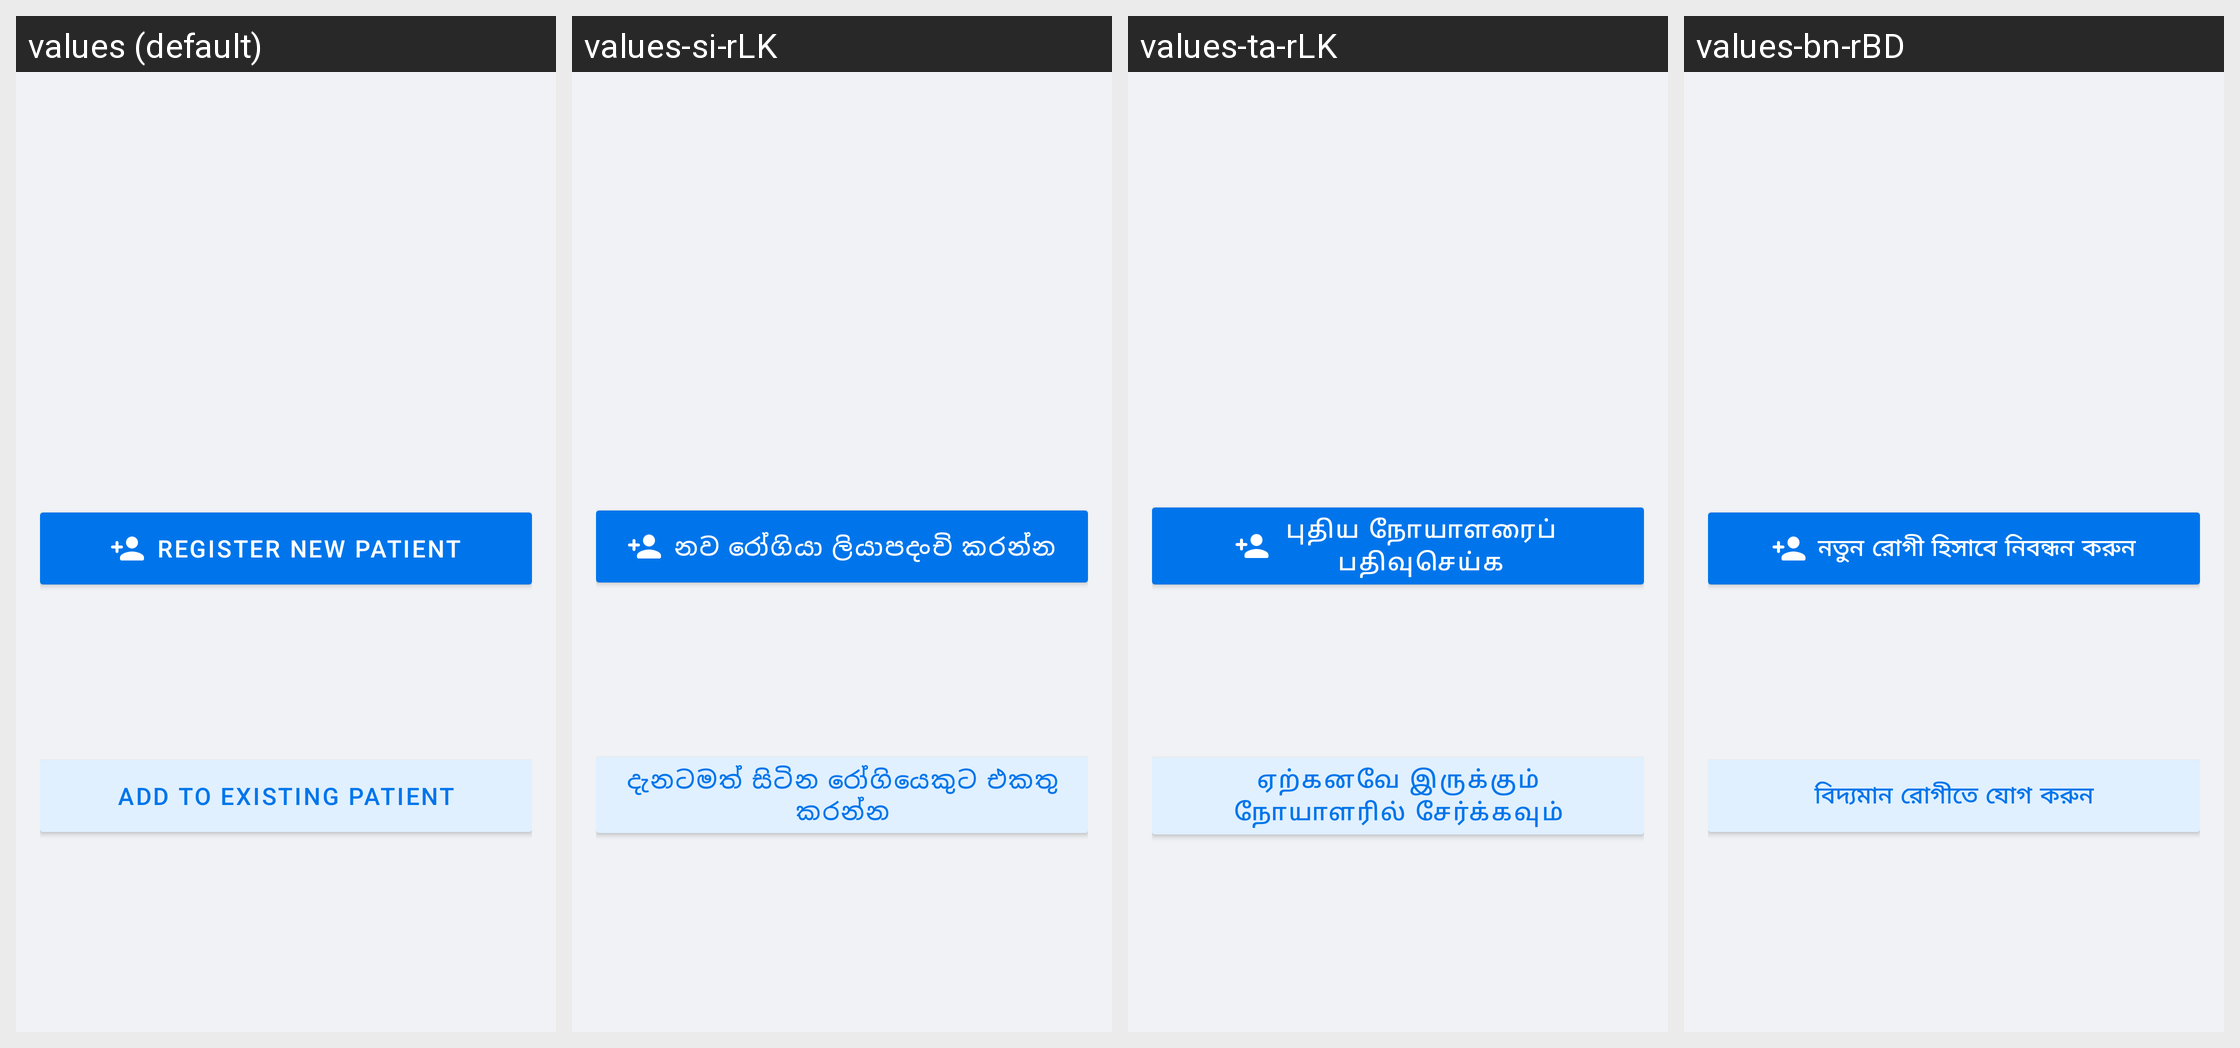

Strings drawn on this Android screen and how each of the app's shown locales translates them:
Android screen res/layout/sheet_bp_passport.xml rendered under 4 locales, left to right: values (default), values-si-rLK, values-ta-rLK, values-bn-rBD. Device: Nexus 5 (rendered at 1080×1920; each locale shown at half size, 540×960, under a caption strip naming it); theme Theme.Simple.
Other locales in the repository, not shown: values-am-rET, values-bn-rIN, values-cs, values-es, values-fr, values-hi, values-hi-rIN, values-id-rET, values-kn-rIN, values-mr-rIN, values-om-rET, values-pa, values-pa-rIN, values-sid-rET, values-so, values-so-rET, values-ta-rIN, values-te-rIN, values-ti-rET, values-zh.
Strings drawn on this screen, with the default value and each locale's value (text and hints the layout hard-codes, and strings that could not be matched under every locale, appear in the picture but are not listed):

sheet_bp_passport_register_new_patient
  values: Register new patient
  values-si-rLK: නව රෝගියා ලියාපදංචි කරන්න
  values-ta-rLK: புதிய நோயாளரைப் பதிவுசெய்க
  values-bn-rBD: নতুন রোগী হিসাবে নিবন্ধন করুন

sheet_bp_passport_add_to_existing_patient
  values: Add to existing patient
  values-si-rLK: දැනටමත් සිටින රෝගියෙකුට එකතු කරන්න
  values-ta-rLK: ஏற்கனவே இருக்கும் நோயாளரில் சேர்க்கவும்
  values-bn-rBD: বিদ্যমান রোগীতে যোগ করুন
